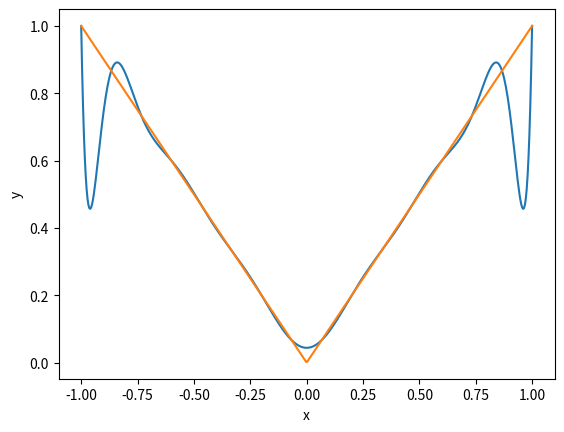

Python code for this plot:
#!/usr/bin/python
from math import *
import matplotlib.pyplot as plt
import numpy as np

# Function to interpolate
def f(x):
    return abs(x) 

# Function to evaluate the Lagrange interpolation
def lagr(x,xp,yp):
    lm=0
    for k in range(xp.size):
        xc=xp[k]
        li=1
        for l in range(xp.size):
            if l!=k:
                li*=(x-xp[l])/(xp[k]-xp[l])
        lm+=yp[k]*li
    return lm

# Control points
n=16
xp=np.linspace(-1,1,n) # (Linearly spaced)
#xp=np.array([cos((2*j+1)*pi/(2*n)) for j in range(n)]) # (Chebyshev points)
yp=np.array([f(q) for q in xp])

# Sample points
xx=np.linspace(-1,1,500)
yy=np.array([lagr(q,xp,yp) for q in xx])
yy1=np.array([f(q) for q in xx])

# Plot figure using Matplotlib
plt.figure()
plt.plot(xx,yy)
plt.plot(xx,yy1)
plt.xlabel('x')
plt.ylabel('y')
plt.show()
